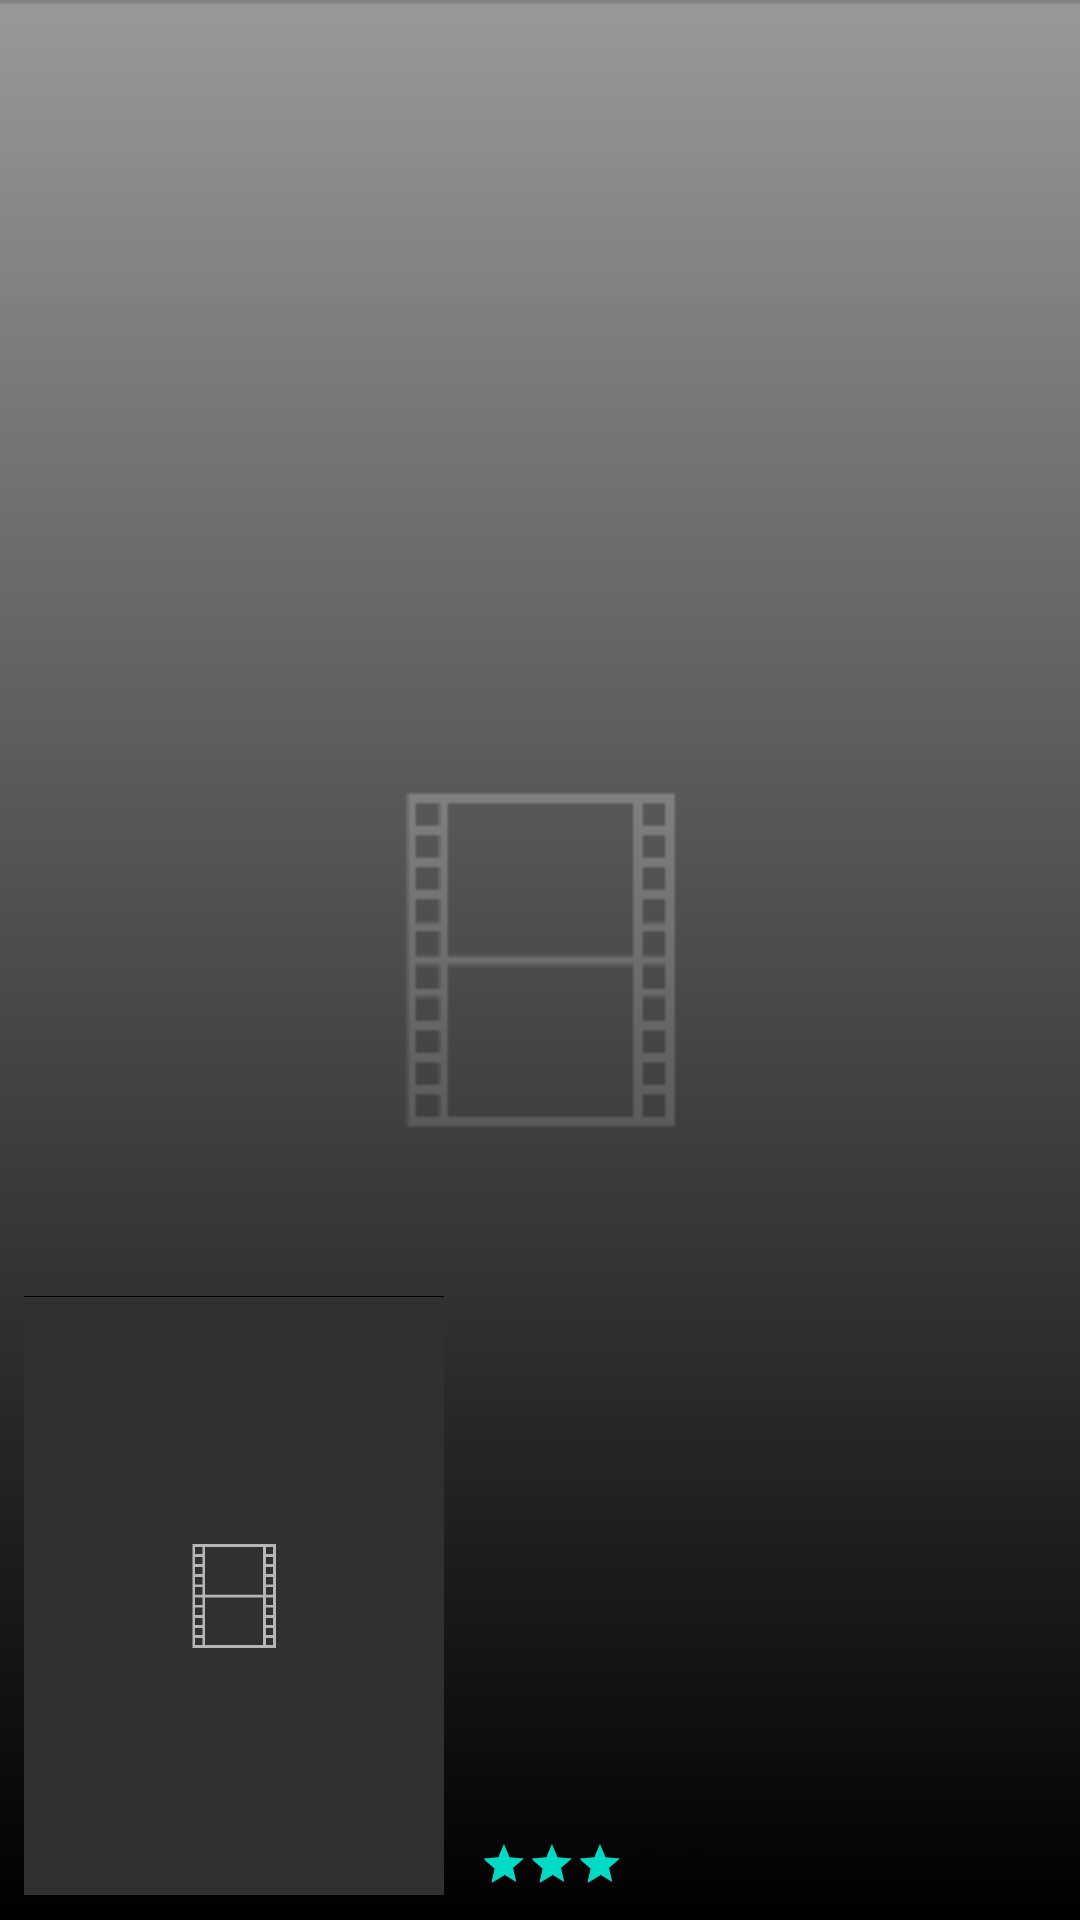

This screen was rendered from an Android layout file. Write that file and the resources it references.
<!-- AndroidManifest.xml: application theme AppTheme -->
<!-- res/layout/view_movie_infos.xml -->
<?xml version="1.0" encoding="utf-8"?>
<layout>

    <android.support.constraint.ConstraintLayout xmlns:android="http://schemas.android.com/apk/res/android"
        xmlns:app="http://schemas.android.com/apk/res-auto"
        xmlns:tools="http://schemas.android.com/tools"
        android:layout_width="match_parent"
        android:layout_height="250dp">

        <ImageView
            android:id="@+id/movie_iv_poster"
            android:layout_width="0dp"
            android:layout_height="0dp"
            android:adjustViewBounds="false"
            android:cropToPadding="false"
            android:scaleType="centerCrop"
            app:layout_constraintBottom_toBottomOf="parent"
            app:layout_constraintLeft_toLeftOf="parent"
            app:layout_constraintRight_toRightOf="parent"
            app:layout_constraintTop_toTopOf="parent"
            app:srcCompat="@drawable/poster" />

        <ImageView
            android:id="@+id/imageView2"
            android:layout_width="0dp"
            android:layout_height="0dp"
            app:layout_constraintBottom_toBottomOf="@+id/movie_iv_poster"
            app:layout_constraintHorizontal_bias="0.0"
            app:layout_constraintLeft_toLeftOf="@+id/movie_iv_poster"
            app:layout_constraintRight_toRightOf="@+id/movie_iv_poster"
            app:layout_constraintTop_toTopOf="@+id/movie_iv_poster"
            app:layout_constraintVertical_bias="0.0"
            app:srcCompat="@drawable/gradient_poster" />


        <TextView
            android:id="@+id/movie_tv_title"
            android:layout_width="0dp"
            android:layout_height="wrap_content"
            android:layout_above="@+id/movie_tv_original_title"
            android:layout_alignParentLeft="true"
            android:layout_alignParentStart="true"
            android:layout_marginLeft="8dp"
            android:layout_marginStart="8dp"
            android:paddingEnd="8dp"
            android:paddingRight="8dp"
            android:textColor="#FFF"
            android:textSize="28sp"
            app:layout_constraintBottom_toTopOf="@+id/movie_tv_original_title"
            app:layout_constraintHorizontal_bias="0.0"
            app:layout_constraintLeft_toRightOf="@+id/movie_iv_poster_full"
            app:layout_constraintRight_toRightOf="@+id/imageView2"
            tools:text="Movie Title" />

        <TextView
            android:id="@+id/movie_tv_original_title"
            android:layout_width="wrap_content"
            android:layout_height="wrap_content"
            android:layout_above="@+id/movie_ll_film_infos"
            android:layout_alignParentLeft="true"
            android:layout_alignParentStart="true"
            android:textColor="#FFF"
            android:textSize="12sp"
            app:layout_constraintBottom_toTopOf="@+id/movie_tv_rating_text"
            app:layout_constraintLeft_toLeftOf="@+id/movie_tv_rating_text"
            tools:text="(Original Film Title)" />

        <TextView
            android:id="@+id/movie_tv_rating_text"
            android:layout_width="wrap_content"
            android:layout_height="wrap_content"
            android:layout_marginLeft="8dp"
            android:layout_marginStart="8dp"
            android:textColor="#fff"
            android:textSize="16sp"
            app:layout_constraintBottom_toBottomOf="@+id/movie_iv_poster_full"
            app:layout_constraintLeft_toRightOf="@+id/movie_iv_poster_full"
            tools:text="6/10" />


        <RatingBar
            android:id="@+id/move_rb_rating"
            style="@style/Widget.AppCompat.RatingBar.Small"
            android:layout_width="wrap_content"
            android:layout_height="wrap_content"
            android:layout_marginLeft="4dp"
            android:layout_marginStart="4dp"
            android:numStars="5"
            android:rating="3"
            android:stepSize="0.1"
            app:layout_constraintBottom_toBottomOf="@+id/movie_tv_rating_text"
            app:layout_constraintLeft_toRightOf="@+id/movie_tv_rating_text"
            app:layout_constraintTop_toTopOf="@+id/movie_tv_rating_text" />


        <TextView
            android:id="@+id/movie_tv_year"
            android:layout_width="wrap_content"
            android:layout_height="wrap_content"
            android:layout_marginEnd="8dp"
            android:layout_marginRight="8dp"
            android:textColor="#FFF"
            android:textSize="20sp"
            app:layout_constraintBottom_toBottomOf="@+id/movie_tv_rating_text"
            app:layout_constraintRight_toRightOf="@+id/imageView2"
            tools:text="2016" />

        <ImageView
            android:id="@+id/movie_iv_poster_full"
            android:layout_width="140dp"
            android:layout_height="200dp"
            android:layout_marginBottom="8dp"
            android:layout_marginLeft="8dp"
            android:layout_marginStart="8dp"
            android:adjustViewBounds="false"
            android:cropToPadding="false"
            android:scaleType="centerCrop"
            app:layout_constraintBottom_toBottomOf="@+id/movie_iv_poster"
            app:layout_constraintLeft_toLeftOf="@+id/imageView2"
            app:srcCompat="@drawable/poster" />

    </android.support.constraint.ConstraintLayout>
</layout>
<!-- resources referenced by this layout -->
<resources>
  <!-- drawable gradient_poster (drawable) -->
  <?xml version="1.0" encoding="utf-8"?>
  <selector xmlns:android="http://schemas.android.com/apk/res/android">
      <item>
          <shape>
              <gradient android:angle="270" android:endColor="#000000" android:startColor="#80FFFFFF" />
          </shape>
      </item>
  </selector>
  <!-- drawable poster: png bitmap (drawable, 16300 bytes) -->
  <style name="AppTheme" parent="Theme.AppCompat.Light.DarkActionBar">
          
          <item name="colorPrimary">@color/colorPrimary</item>
          <item name="colorPrimaryDark">@color/colorPrimaryDark</item>
          <item name="colorAccent">@color/colorAccent</item>
          <item name="preferenceTheme">@style/PreferenceThemeOverlay</item>
      </style>
  <!-- not gathered from this repository: default colours our renderer supplied (Android Studio template values) -->
  <color name="colorPrimary">#FF6200EE</color>
  <color name="colorPrimaryDark">#FF3700B3</color>
  <color name="colorAccent">#FF03DAC5</color>
</resources>
